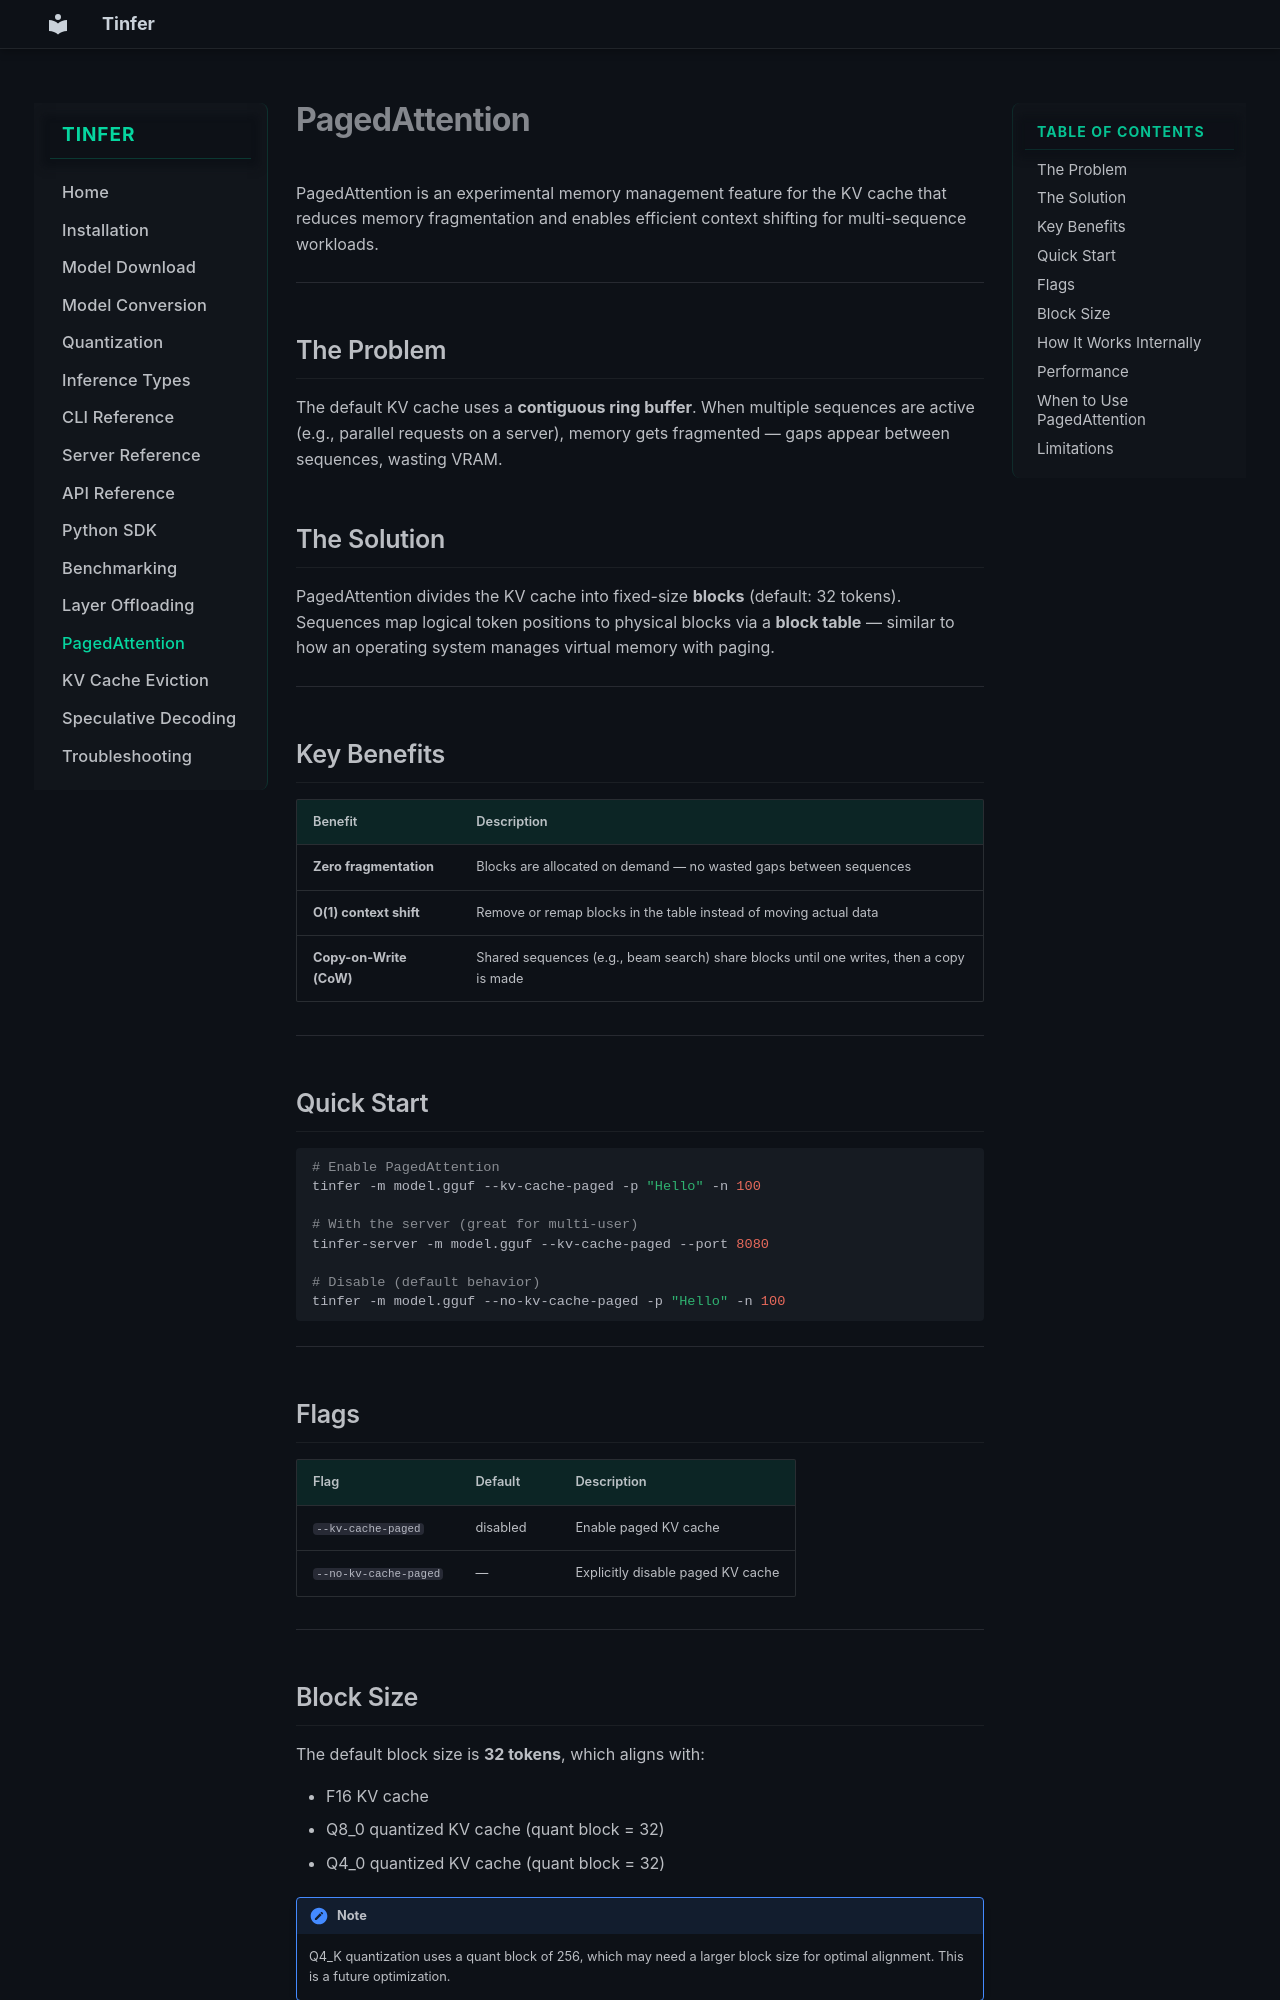

repository: Sunilk240/tinfer-documentation · page: paged-attention/index.html · generator: mkdocs

# PagedAttention

PagedAttention is an experimental memory management feature for the KV cache that reduces memory fragmentation and enables efficient context shifting for multi-sequence workloads.

---

## The Problem

The default KV cache uses a **contiguous ring buffer**. When multiple sequences are active (e.g., parallel requests on a server), memory gets fragmented — gaps appear between sequences, wasting VRAM.

## The Solution

PagedAttention divides the KV cache into fixed-size **blocks** (default: 32 tokens). Sequences map logical token positions to physical blocks via a **block table** — similar to how an operating system manages virtual memory with paging.

---

## Key Benefits

| Benefit | Description |
|---------|-------------|
| **Zero fragmentation** | Blocks are allocated on demand — no wasted gaps between sequences |
| **O(1) context shift** | Remove or remap blocks in the table instead of moving actual data |
| **Copy-on-Write (CoW)** | Shared sequences (e.g., beam search) share blocks until one writes, then a copy is made |

---

## Quick Start

```bash
# Enable PagedAttention
tinfer -m model.gguf --kv-cache-paged -p "Hello" -n 100

# With the server (great for multi-user)
tinfer-server -m model.gguf --kv-cache-paged --port 8080

# Disable (default behavior)
tinfer -m model.gguf --no-kv-cache-paged -p "Hello" -n 100
```

---

## Flags

| Flag | Default | Description |
|------|---------|-------------|
| `--kv-cache-paged` | disabled | Enable paged KV cache |
| `--no-kv-cache-paged` | — | Explicitly disable paged KV cache |

---

## Block Size

The default block size is **32 tokens**, which aligns with:

- F16 KV cache
- Q8_0 quantized KV cache (quant block = 32)
- Q4_0 quantized KV cache (quant block = 32)

!!! note
    Q4_K quantization uses a quant block of 256, which may need a larger block size for optimal alignment. This is a future optimization.

---
